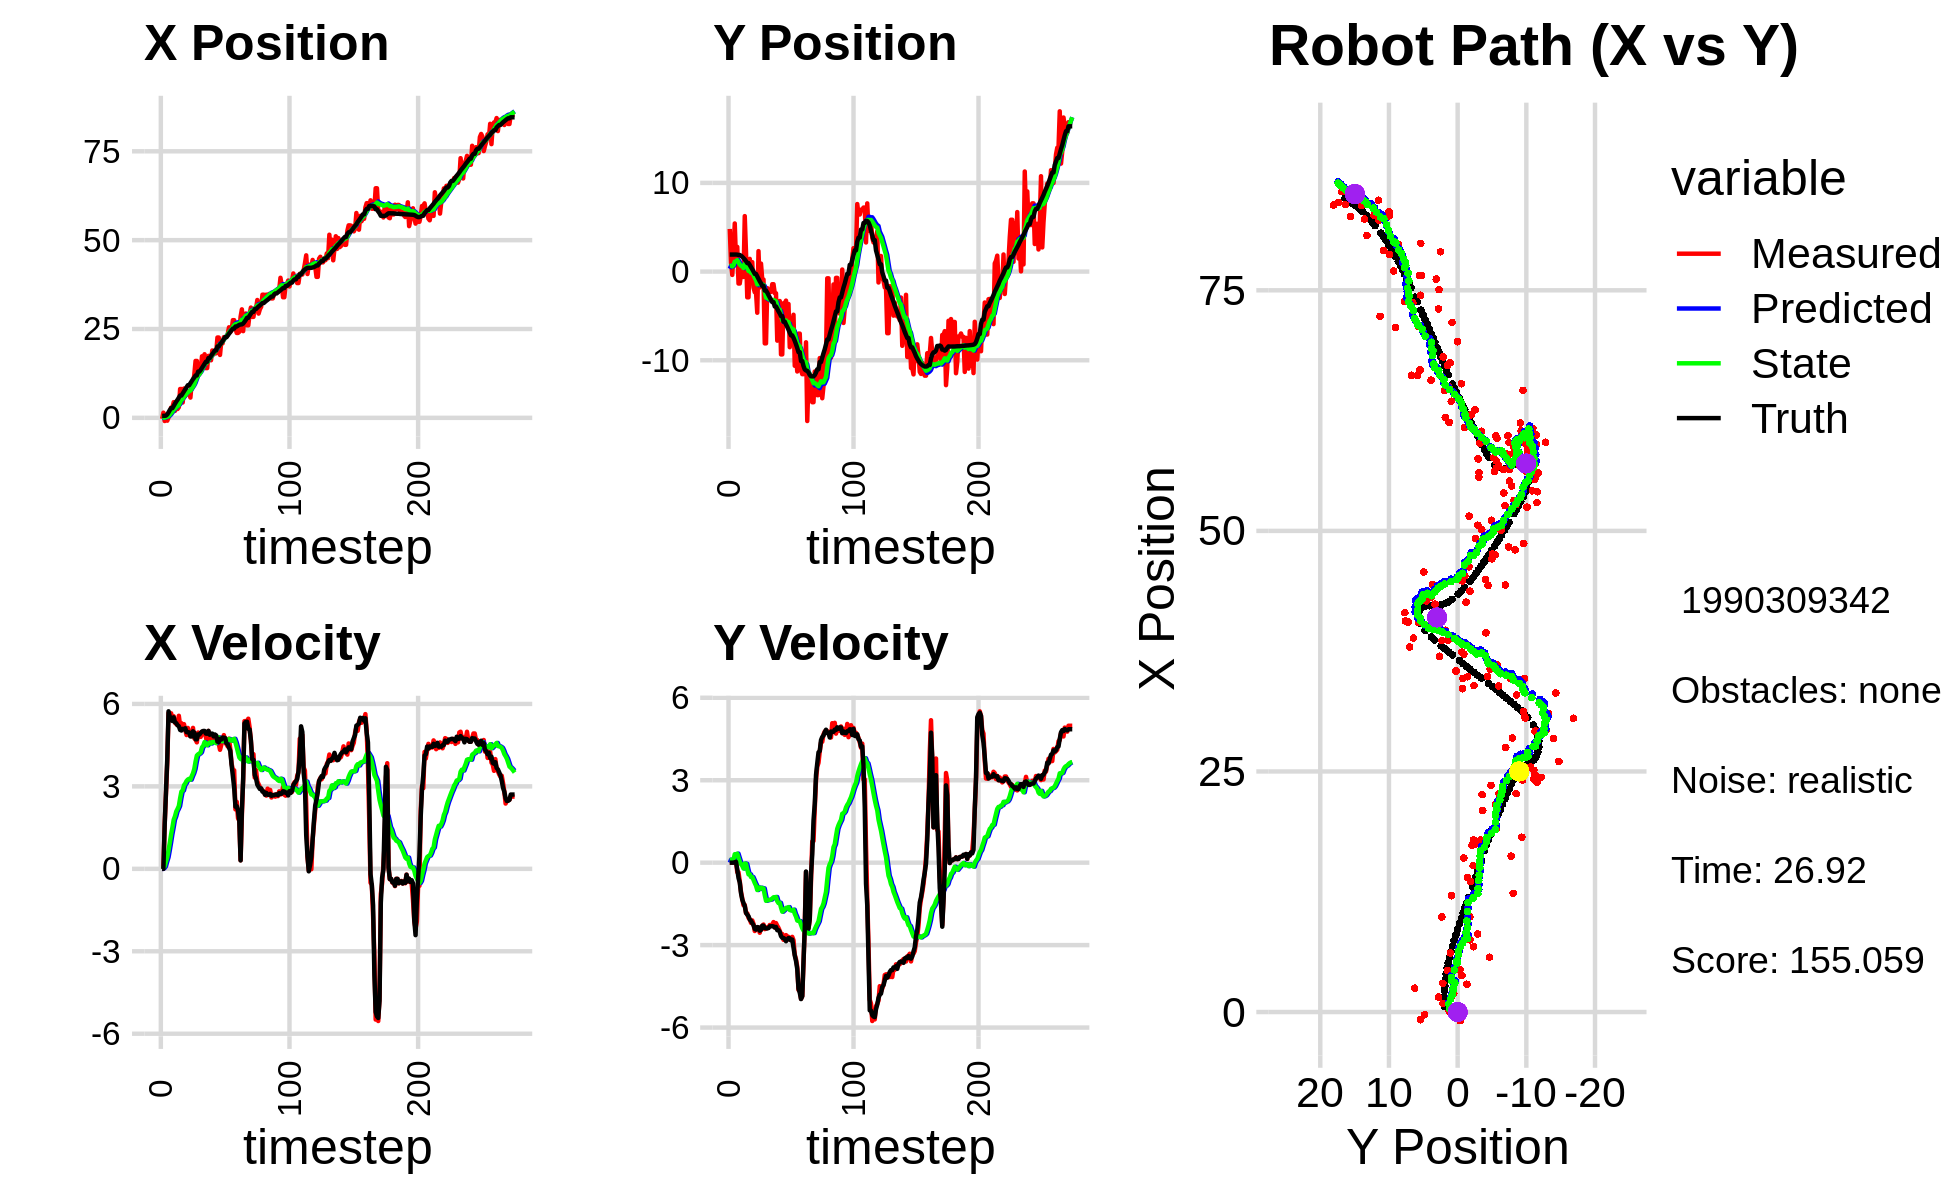

The data file committed next to this chart (first rows):
-2.803259491760479727e-01, 4.810526140740383205e+00, 0.000000000000000000e+00, 0.000000000000000000e+00, 0.000000000000000000e+00, 0.000000000000000000e+00, 0.000000000000000000e+00, 0.000000000000000000e+00, -1.889508847825451671e-02, 3.166552821207491153e-01, 0.000000000000000000e+00, 0.000000000000000000e+00, 5.618382095475218385e-01, 1.917947777685419908e+00, 0.000000000000000000e+00, 0.000000000000000000e+00, 0.000000000000000000e+00, -1.681050489423796535e-04
-2.803259491760479727e-01, 4.810526140740383205e+00, 0.000000000000000000e+00, 0.000000000000000000e+00, -1.889508847825451671e-02, 3.166552821207491153e-01, 0.000000000000000000e+00, 0.000000000000000000e+00, -3.681702536309240659e-02, 6.257194310111289237e-01, -3.181779326499709678e-03, 1.051744597687366417e-01, 5.618382095475218385e-01, 1.917947777685419908e+00, 0.000000000000000000e+00, 0.000000000000000000e+00, 0.000000000000000000e+00, -2.897674858104437590e-04
1.447058796771328648e+00, 1.005262144886061693e+00, 0.000000000000000000e+00, 0.000000000000000000e+00, -3.713520329574238055e-02, 6.362368769880025754e-01, -3.181779326499709678e-03, 1.051744597687366417e-01, 6.995889429408602700e-02, 6.592528910058987890e-01, 2.868250362043795257e-02, 1.055121106017790633e-01, 5.618382095475218385e-01, 1.917947777685419908e+00, 0.000000000000000000e+00, 0.000000000000000000e+00, 0.000000000000000000e+00, -1.613129861652851105e-04
-8.995036483606185795e-01, -3.750360094631081109e-01, 1.627999978948984294e+00, -3.699401381431917358e-04, 7.282714465612982746e-02, 6.698041020660766565e-01, 2.868250362043795257e-02, 1.055121106017790633e-01, 4.298801192820418671e-02, 5.829821523166152097e-01, 9.273139255177398343e-02, 5.565458898457615461e-02, 5.618382095475218385e-01, 1.917947760863091933e+00, 1.600000000000000089e+00, 0.000000000000000000e+00, 1.600000023841857910e+00, 2.272359561175107956e-04
9.045030472211795791e-01, 2.133842633028897318e+00, 2.741997420190583235e+00, 3.835688046872023482e-03, 5.226115118338158644e-02, 5.885476112150728190e-01, 9.273139255177398343e-02, 5.565458898457615461e-02, 2.083542834367920760e-01, 7.134805041295745331e-01, 2.671286870660055657e-01, 1.150967464209050328e-01, 6.230030655176304055e-01, 1.917947351951120982e+00, 2.799999999999999822e+00, 2.000000000000000042e-03, 2.799999952316284180e+00, -1.398865482769906521e-03
-8.061560986849495292e-01, 5.426892550410296501e+00, 3.860996283385747407e+00, 5.401017952880012886e-03, 2.350671521433926325e-01, 7.249901787716650503e-01, 2.671286870660055657e-01, 1.150967464209050328e-01, 2.780663392976699955e-01, 1.121638716254177881e+00, 4.191656799689053026e-01, 3.074464374459409122e-01, 9.547520278758582224e-01, 1.918581755581706849e+00, 4.000000000000000000e+00, 1.600000000000000033e-02, 4.000000000000000000e+00, -1.398865482769906521e-03
9.711450325740905720e-02, 1.224966565200325430e+00, 5.663588892180617229e+00, 6.824404211612306037e-02, 3.199829072945605257e-01, 1.152383359998772061e+00, 4.191656799689053026e-01, 3.074464374459409122e-01, 5.045759687305945151e-01, 1.147228941993727380e+00, 6.770901316844391005e-01, 2.957737810055547367e-01, 1.555746138471316931e+00, 1.924065212058071683e+00, 5.732000000000000206e+00, 3.099999999999999978e-02, 5.731999874114990234e+00, -1.204902771860361099e-02
1.559284925298725089e+00, 2.784332342944688676e+00, 5.597295574686184771e+00, -3.463293587684575514e-01, 5.722849818990384252e-01, 1.176806320094282876e+00, 6.770901316844391005e-01, 2.957737810055547367e-01, 8.606096579114732581e-01, 1.290013015507668559e+00, 9.572091890757259414e-01, 3.291078082451633913e-01, 2.198793471139877109e+00, 1.909965999762661015e+00, 5.522999999999999687e+00, -2.419999999999999929e-01, 5.527999877929687500e+00, 6.179562956094741821e-02
2.885339006577616328e+00, -1.345396534163309399e+00, 5.659177506791900569e+00, -3.501582667793994852e-01, 9.563305768190458744e-01, 1.322923796332184931e+00, 9.572091890757259414e-01, 3.291078082451633913e-01, 1.328777154019141760e+00, 1.048855526937549021e+00, 1.257360257010706306e+00, 1.805391995805913363e-01, 2.726560652249835570e+00, 1.872205958084887989e+00, 5.498999999999999666e+00, -5.560000000000000497e-01, 5.526999950408935547e+00, 6.179562956094741821e-02
2.885339006577616328e+00, -1.345396534163309399e+00, 5.485200137597944448e+00, -6.702653977759113202e-01, 1.454513179720212435e+00, 1.066909446895608182e+00, 1.257360257010706306e+00, 1.805391995805913363e-01, 1.765241938895590668e+00, 8.066407604710283952e-01, 1.507321588958833614e+00, 3.892778717632661145e-02, 2.726560652249835570e+00, 1.872205958084887989e+00, 5.379999999999999893e+00, -7.199999999999999734e-01, 5.427999973297119141e+00, 1.215924471616744995e-01
4.416613876544302819e+00, -3.440765064279062702e-01, 5.551603728843884866e+00, -1.060565640264328424e+00, 1.915974097791474096e+00, 8.105335391886610008e-01, 1.507321588958833614e+00, 3.892778717632661145e-02, 2.322185182111742296e+00, 6.543483787447744726e-01, 1.787397245375490495e+00, -5.685696745558381504e-02, 3.350244581570835933e+00, 1.791875012450021343e+00, 5.512999999999999901e+00, -1.110000000000000098e+00, 5.623000144958496094e+00, 1.887633055448532104e-01
1.953482210491918059e+00, 5.719823162738718603e-01, 5.313629938992391111e+00, -1.298550952462173891e+00, 2.500924906649291124e+00, 6.486626819992160620e-01, 1.787397245375490495e+00, -5.685696745558381504e-02, 2.596353796724396812e+00, 5.866115035783880938e-01, 1.911223642216369090e+00, -1.105119703460757524e-01, 3.979139387261824368e+00, 1.668916277509180590e+00, 5.333000000000000185e+00, -1.344999999999999973e+00, 5.500000000000000000e+00, 2.396833747625350952e-01
3.791700541655801171e+00, -6.052366125860429991e-01, 5.268289938140460649e+00, -1.547967717611144156e+00, 2.787476160946033676e+00, 5.755603065437805421e-01, 1.911223642216369090e+00, -1.105119703460757524e-01, 3.023497682257318964e+00, 4.037206386581146389e-01, 2.088435612360369120e+00, -2.127279868685292841e-01, 4.582964002779813306e+00, 1.518809474370373946e+00, 5.301000000000000156e+00, -1.467000000000000082e+00, 5.500000000000000000e+00, 2.857842445373535156e-01
2.478274405006521963e+00, 6.256939359114745969e+00, 5.227993140144744366e+00, -1.536127415890300663e+00, 3.232341243493356053e+00, 3.824478399712616938e-01, 2.088435612360369120e+00, -2.127279868685292841e-01, 3.289698475311904069e+00, 8.724204590372532930e-01, 2.179658222927367994e+00, -2.991928771391008657e-02, 5.086473524476365249e+00, 1.371067948768503797e+00, 5.224000000000000199e+00, -1.578999999999999959e+00, 5.456999778747558594e+00, 2.857842445373535156e-01
2.983271658069428067e+00, 2.161408431979791267e+00, 5.569328613128032401e+00, -1.835503463549950087e+00, 3.507664297604641046e+00, 8.694285302658623094e-01, 2.179658222927367994e+00, -2.991928771391008657e-02, 3.596207318780385798e+00, 9.146991255382705965e-01, 2.286689697669708643e+00, -4.210387942590149840e-02, 5.684721052511171102e+00, 1.172979183319512897e+00, 5.192000000000000171e+00, -1.820999999999999952e+00, 5.501999855041503906e+00, 3.183629512786865234e-01
8.112783610846788562e+00, -2.903535776568518134e+00, 5.210903575228084783e+00, -1.842338834605497633e+00, 3.824876288547356840e+00, 9.104887375956804973e-01, 2.286689697669708643e+00, -4.210387942590149840e-02, 4.357421754862933483e+00, 4.828194332508456976e-01, 2.570379679084042301e+00, -2.453995247821537107e-01, 6.276807844840177175e+00, 9.621597006575226541e-01, 5.054000000000000270e+00, -1.893000000000000016e+00, 5.396999835968017578e+00, 3.398379683494567871e-01
8.112783610846788562e+00, -2.903535776568518134e+00, 5.298919461593380120e+00, -2.006242080590127319e+00, 4.614459722771337979e+00, 4.582794807726303099e-01, 2.570379679084042301e+00, -2.453995247821537107e-01, 5.062152407179947744e+00, 7.588422210563344761e-02, 2.811079143165604144e+00, -4.256528633286106311e-01, 6.276807844840177175e+00, 9.621597006575226541e-01, 5.033000000000000362e+00, -1.947999999999999954e+00, 5.396999835968017578e+00, 3.619348406791687012e-01
4.317103922317174991e+00, 1.433328219053254582e+00, 5.132502870525526895e+00, -2.061401659837734712e+00, 5.343260321496508425e+00, 3.331893577277238172e-02, 2.811079143165604144e+00, -4.256528633286106311e-01, 5.337014669794592159e+00, 9.929198014344418899e-02, 2.852006850463509213e+00, -4.237799926089583780e-01, 6.855644285632707557e+00, 7.417522144402225459e-01, 5.092999999999999972e+00, -2.072000000000000064e+00, 5.498000144958496094e+00, 3.819165527820587158e-01
8.250653028647164433e+00, -1.303665213182412907e+00, 5.264127493231083754e+00, -2.191293532280084388e+00, 5.622215354840943036e+00, 5.691398088254834980e-02, 2.852006850463509213e+00, -4.237799926089583780e-01, 5.971624565230204240e+00, -1.370141225624668113e-01, 3.041011985383449190e+00, -5.241763048807921432e-01, 7.442848264958501936e+00, 5.052203612746744010e-01, 5.075000000000000178e+00, -2.116000000000000103e+00, 5.498000144958496094e+00, 3.944523036479949951e-01
6.140556275551056764e+00, 1.065872974271855567e+00, 5.048096822010190721e+00, -2.101366642547801700e+00, 6.275725763768549292e+00, -1.894317530505460201e-01, 3.041011985383449190e+00, -5.241763048807921432e-01, 6.341679464168196390e+00, -1.328332261468336828e-01, 3.104356648320196310e+00, -5.240827997468606725e-01, 8.026948988335359303e+00, 2.580258321329628735e-01, 5.113999999999999879e+00, -2.197999999999999954e+00, 5.565999984741210938e+00, 3.944523036479949951e-01
7.512712061308277178e+00, -1.799212389103307608e+00, 4.868367281535513236e+00, -2.225670858011343345e+00, 6.652115129000216065e+00, -1.852415061215197389e-01, 3.104356648320196310e+00, -5.240827997468606725e-01, 6.804075054684038726e+00, -3.975576902677474544e-01, 3.197829546568645487e+00, -6.270099472591326162e-01, 8.604837477494722719e+00, 2.835817459286715456e-03, 4.972999999999999865e+00, -2.270999999999999908e+00, 5.467000007629394531e+00, 4.288003742694854736e-01
6.787790120005876560e+00, -2.322148614363673147e+00, 5.126828955394962861e+00, -2.486529376552048642e+00, 7.123858009340903408e+00, -4.602586849936607383e-01, 3.197829546568645487e+00, -6.270099472591326162e-01, 7.166344462373797519e+00, -7.000453103423179835e-01, 3.248929716120750211e+00, -7.407023581141971569e-01, 9.176164686705652329e+00, -2.620704697260775595e-01, 4.975999999999999979e+00, -2.412999999999999812e+00, 5.530000209808349609e+00, 4.515784978866577148e-01
6.787790120005876560e+00, -2.322148614363673147e+00, 4.877595649356265994e+00, -2.365650380495769145e+00, 7.491237433985872940e+00, -7.741155461537376770e-01, 3.248929716120750211e+00, -7.407023581141971569e-01, 7.486295360790603759e+00, -9.753162693493024893e-01, 3.275164485961610694e+00, -8.356183098635121542e-01, 9.176164686705652329e+00, -2.620704697260775595e-01, 4.964000000000000412e+00, -2.435999999999999943e+00, 5.530000209808349609e+00, 4.515784978866577148e-01
5.696055472268475306e+00, -4.640759997835234962e+00, 4.825625212313248369e+00, -2.360450729508644319e+00, 7.813811809386765006e+00, -1.058878100335653771e+00, 3.275164485961610694e+00, -8.356183098635121542e-01, 7.669333348269373296e+00, -1.442454844019128046e+00, 3.243571445590148983e+00, -9.949463233215002367e-01, 9.746578275836240479e+00, -5.401359129361044120e-01, 4.820000000000000284e+00, -2.343999999999999861e+00, 5.359000205993652344e+00, 4.549293518066406250e-01
9.886514902293900064e+00, 2.307813353750914676e+00, 4.883690584205899299e+00, -2.382839156042883211e+00, 7.993690492828387839e+00, -1.541949476351277992e+00, 3.243571445590148983e+00, -9.949463233215002367e-01, 8.238547759817878458e+00, -1.237593303747281936e+00, 3.369768462856440827e+00, -9.012067527228702080e-01, 1.031813436758414859e+01, -8.189263868333326313e-01, 4.815999999999999837e+00, -2.350999999999999979e+00, 5.359000205993652344e+00, 4.539351463317871094e-01
9.883086919881199250e+00, -1.785620919955459129e+00, 5.128100305159444261e+00, -2.549729195272178561e+00, 8.575524606103522629e+00, -1.327713979019568891e+00, 3.369768462856440827e+00, -9.012067527228702080e-01, 8.768189455768371943e+00, -1.427109698731525045e+00, 3.476554022678328248e+00, -9.565702497366431745e-01, 1.087802892927098952e+01, -1.094111733628932326e+00, 5.004999999999999893e+00, -2.475999999999999979e+00, 5.584000110626220703e+00, 4.614109992980957031e-01
1.208883583544458240e+01, 9.015430882729992268e-01, 4.751310768081219216e+00, -2.355176150928991685e+00, 9.115844858036204812e+00, -1.522766723705189396e+00, 3.476554022678328248e+00, -9.565702497366431745e-01, 9.450038556806120482e+00, -1.349241370406271345e+00, 3.631244011290728935e+00, -9.109179271329145289e-01, 1.135410505551764970e+01, -1.330715231795073894e+00, 4.958000000000000185e+00, -2.450000000000000178e+00, 5.530000209808349609e+00, 4.601934850215911865e-01
1.601352077700321175e+01, -8.923077505882919258e-01, 4.699848186915743575e+00, -2.298967094737128569e+00, 9.813162957935192665e+00, -1.440333163119562832e+00, 3.631244011290728935e+00, -9.109179271329145289e-01, 1.044951807261202781e+01, -1.437704910107350686e+00, 3.902209059068278751e+00, -9.259955038204078503e-01, 1.192016226061293338e+01, -1.610025696788616401e+00, 4.714000000000000412e+00, -2.293000000000000149e+00, 5.242000102996826172e+00, 4.549362361431121826e-01
1.601352077700321175e+01, -8.923077505882919258e-01, 4.601934923961563229e+00, -2.251072064787719818e+00, 1.083973897851885582e+01, -1.530304460489391394e+00, 3.902209059068278751e+00, -9.259955038204078503e-01, 1.136319689298188074e+01, -1.516996866042136238e+00, 4.121573176431709840e+00, -9.364035829963713864e-01, 1.192016226061293338e+01, -1.610025696788616401e+00, 4.714000000000000412e+00, -2.293000000000000149e+00, 5.242000102996826172e+00, 4.549362361431121826e-01
1.233188742388771786e+01, -8.094380431483171989e+00, 4.959111248174354891e+00, -2.417541481956793969e+00, 1.177535421062505172e+01, -1.610637224341773477e+00, 4.121573176431709840e+00, -9.364035829963713864e-01, 1.186022377956347640e+01, -2.251093304170560749e+00, 4.169066232765755053e+00, -1.177619875797442761e+00, 1.301241499151333159e+01, -2.139867834459629581e+00, 4.892000000000000348e+00, -2.378000000000000114e+00, 5.439000129699707031e+00, 4.535935819149017334e-01
1.233188742388771786e+01, -8.094380431483171989e+00, 4.923156154170424514e+00, -2.400013556711285911e+00, 1.227713040284005253e+01, -2.368855291750305181e+00, 4.169066232765755053e+00, -1.177619875797442761e+00, 1.231060199209892758e+01, -2.930610514206626327e+00, 4.194757595343862278e+00, -1.387166153567057192e+00, 1.301241499151333159e+01, -2.139867834459629581e+00, 4.886999999999999567e+00, -2.387000000000000011e+00, 5.439000129699707031e+00, 4.535935819149017334e-01
1.355177318311601020e+01, -1.863672428510698698e+00, 4.800986885268508253e+00, -2.347095963037380439e+00, 1.273007775163331345e+01, -3.069327129563331980e+00, 4.194757595343862278e+00, -1.387166153567057192e+00, 1.283158113345879947e+01, -2.991566859277078549e+00, 4.244812506962629683e+00, -1.370809960072443046e+00, 1.348002630452295669e+01, -2.368186526346006460e+00, 4.945999999999999730e+00, -2.392999999999999794e+00, 5.493999958038330078e+00, 4.547103345394134521e-01
1.732160574198024605e+01, -2.087589137738145695e+00, 4.986314549676897023e+00, -2.370254670020754961e+00, 1.325606238415506155e+01, -3.128647855284322876e+00, 4.244812506962629683e+00, -1.370809960072443046e+00, 1.367381374795026261e+01, -3.067057109053550334e+00, 4.421681680500150868e+00, -1.360513638380574930e+00, 1.404942709195509565e+01, -2.643975310748563512e+00, 4.998000000000000220e+00, -2.378000000000000114e+00, 5.534999847412109375e+00, 4.437355101108551025e-01
1.521414273950479235e+01, -2.270544045259124122e+00, 4.891079548445222969e+00, -2.267205246500051619e+00, 1.411598191600027796e+01, -3.203108472891607938e+00, 4.421681680500150868e+00, -1.360513638380574930e+00, 1.423879304379603639e+01, -3.148230929566777636e+00, 4.477740055689018561e+00, -1.351526422861055732e+00, 1.461892706179364687e+01, -2.911552481526118008e+00, 5.017000000000000348e+00, -2.314000000000000057e+00, 5.525000095367431641e+00, 4.340555965900421143e-01
1.789482170372582459e+01, -2.295575790845092889e+00, 4.943410661250012161e+00, -2.277924118603246395e+00, 1.468656704936493895e+01, -3.283383571852882987e+00, 4.477740055689018561e+00, -1.351526422861055732e+00, 1.501157193086776331e+01, -3.224070439047946213e+00, 4.613212570322811956e+00, -1.341241229235361265e+00, 1.518945699950121409e+01, -3.174970202322491719e+00, 5.017000000000000348e+00, -2.314000000000000057e+00, 5.525000095367431641e+00, 4.317989051342010498e-01
1.399336510879460249e+01, -1.421063713248228666e+00, 4.801229054936682950e+00, -2.254021852136262716e+00, 1.547289318790004486e+01, -3.358194561971482361e+00, 4.613212570322811956e+00, -1.341241229235361265e+00, 1.533799300049282088e+01, -3.212421258152762249e+00, 4.563268017095226448e+00, -1.301260450311028993e+00, 1.576630026074702506e+01, -3.442239813066703125e+00, 4.921000000000000263e+00, -2.310000000000000053e+00, 5.435999870300292969e+00, 4.389247894287109375e-01
1.399336510879460249e+01, -1.421063713248228666e+00, 4.581830102605387367e+00, -2.161293306392506164e+00, 1.579431980220234344e+01, -3.342547303183865282e+00, 4.563268017095226448e+00, -1.301260450311028993e+00, 1.562234170988285697e+01, -3.196497593549838978e+00, 4.496028452463644243e+00, -1.260716257781698824e+00, 1.576630026074702506e+01, -3.442239813066703125e+00, 4.916000000000000369e+00, -2.321000000000000174e+00, 5.435999870300292969e+00, 4.407602548599243164e-01
1.742540830385136275e+01, -2.442973666050101578e+00, 5.017380828178345631e+00, -2.360702325819211467e+00, 1.607194455512922104e+01, -3.322569219328008749e+00, 4.496028452463644243e+00, -1.260716257781698824e+00, 1.622098621184351330e+01, -3.278463210084187729e+00, 4.563034745833298267e+00, -1.257501021700636379e+00, 1.680902677803649681e+01, -3.933210901704804030e+00, 5.019999999999999574e+00, -2.358999999999999986e+00, 5.546999931335449219e+00, 4.397743642330169678e-01
1.742540830385136275e+01, -2.442973666050101578e+00, 4.672633798463014188e+00, -2.198497154886684957e+00, 1.667728968642684251e+01, -3.404213312254251278e+00, 4.563034745833298267e+00, -1.257501021700636379e+00, 1.675304764275039915e+01, -3.347560261703675266e+00, 4.594540330223225055e+00, -1.248325147999451268e+00, 1.680902677803649681e+01, -3.933210901704804030e+00, 4.879999999999999893e+00, -2.338999999999999968e+00, 5.412000179290771484e+00, 4.397743642330169678e-01
1.619657975412374284e+01, -7.788359456099085421e+00, 4.730949699852181389e+00, -2.296779069003207052e+00, 1.721250167577272094e+01, -3.472392776503620215e+00, 4.594540330223225055e+00, -1.248325147999451268e+00, 1.712018300756414746e+01, -3.895669288485225756e+00, 4.560564891074989191e+00, -1.402796353104251104e+00, 1.737133795042626616e+01, -4.200791888562746657e+00, 4.919999999999999929e+00, -2.456999999999999851e+00, 5.499000072479248047e+00, 4.519638717174530029e-01
1.895734995609566553e+01, -5.561798505229230472e+00, 4.692943976713742416e+00, -2.373469187870128394e+00, 1.757623949667164709e+01, -4.035948923795650956e+00, 4.560564891074989191e+00, -1.402796353104251104e+00, 1.771347293224684449e+01, -4.204630464675682688e+00, 4.616508734272776415e+00, -1.470105864909909466e+00, 1.793700224130118670e+01, -4.480271868272680535e+00, 4.919999999999999929e+00, -2.456999999999999851e+00, 5.499000072479248047e+00, 4.682391881942749023e-01
1.786262959211799739e+01, -3.318227820528452998e+00, 4.772299808022468781e+00, -2.479523382343546523e+00, 1.817512380567412222e+01, -4.351641051166673435e+00, 4.616508734272776415e+00, -1.470105864909909466e+00, 1.815093324940427522e+01, -4.290546563271366409e+00, 4.609566320746271373e+00, -1.460181395694897910e+00, 1.840225797905618421e+01, -4.718445352894954148e+00, 4.818999999999999950e+00, -2.519000000000000128e+00, 5.436999797821044922e+00, 4.791773855686187744e-01
1.816267937431215884e+01, -9.341272406248894100e+00, 4.842884861370154503e+00, -2.596437937214387315e+00, 1.861188988147890200e+01, -4.436564702840856356e+00, 4.609566320746271373e+00, -1.460181395694897910e+00, 1.857746122664687505e+01, -4.914898853920260713e+00, 4.599876652480391570e+00, -1.633339662859853991e+00, 1.896501928570933160e+01, -5.013554148711242497e+00, 4.889000000000000234e+00, -2.672000000000000153e+00, 5.571000099182128906e+00, 4.921356737613677979e-01
1.816267937431215884e+01, -9.341272406248894100e+00, 4.842884861370154503e+00, -2.596437937214387315e+00, 1.903744889189491474e+01, -5.078232820206245890e+00, 4.599876652480391570e+00, -1.633339662859853991e+00, 1.896260818707084184e+01, -5.492995939789994786e+00, 4.574520905072442467e+00, -1.783049257059666992e+00, 1.896501928570933160e+01, -5.013554148711242497e+00, 4.855000000000000426e+00, -2.733000000000000096e+00, 5.571000099182128906e+00, 4.921356737613677979e-01
2.259956842649304321e+01, -3.569635205366396224e+00, 4.710959463344585707e+00, -2.807333110634095963e+00, 1.942006027757808440e+01, -5.671300865495961574e+00, 4.574520905072442467e+00, -1.783049257059666992e+00, 1.972967245817810777e+01, -5.514347110802816587e+00, 4.697960547397878273e+00, -1.741089113528954790e+00, 2.008035856496092464e+01, -5.643711619273695135e+00, 4.626999999999999780e+00, -2.741000000000000103e+00, 5.377999782562255859e+00, 5.374106764793395996e-01
2.259956842649304321e+01, -3.569635205366396224e+00, 4.552896629540975404e+00, -2.713141039921074693e+00, 2.019946851291789613e+01, -5.688456022155712333e+00, 4.697960547397878273e+00, -1.741089113528954790e+00, 2.042402748564468951e+01, -5.528316988191130044e+00, 4.783507749292627231e+00, -1.697550043880732940e+00, 2.008035856496092464e+01, -5.643711619273695135e+00, 4.607999999999999652e+00, -2.771999999999999797e+00, 5.377999782562255859e+00, 5.374106764793395996e-01
1.770215970308188957e+01, -3.274801067698086765e+00, 4.331194589845207332e+00, -2.635461091638804820e+00, 2.090237826057395054e+01, -5.698071992579203382e+00, 4.783507749292627231e+00, -1.697550043880732940e+00, 2.057917448117191128e+01, -5.509453982561750784e+00, 4.649654682440480080e+00, -1.644137377379476295e+00, 2.061142927374698175e+01, -5.963752321453761773e+00, 4.730000000000000426e+00, -2.858999999999999986e+00, 5.526999950408935547e+00, 5.466341376304626465e-01
2.155976501101686083e+01, -5.522915355766441436e+00, 4.512206019840449223e+00, -2.683746790313053854e+00, 2.104413994941596044e+01, -5.673867720299698547e+00, 4.649654682440480080e+00, -1.644137377379476295e+00, 2.108846368814199224e+01, -5.693029195968130729e+00, 4.664767327695608756e+00, -1.661467022710169772e+00, 2.106262403690855578e+01, -6.236056380037702240e+00, 4.705000000000000071e+00, -2.795999999999999819e+00, 5.473000049591064453e+00, 5.365686416625976562e-01
2.095315825950973476e+01, -3.653904490892290635e+00, 4.663154964058477070e+00, -2.699172077600522357e+00, 2.155494042091155293e+01, -5.859175898239147529e+00, 4.664767327695608756e+00, -1.661467022710169772e+00, 2.149724292706979512e+01, -5.693355429115999122e+00, 4.642163529624431462e+00, -1.616813022681614420e+00, 2.160916525161213997e+01, -6.556936315807154969e+00, 4.777999999999999581e+00, -2.741999999999999993e+00, 5.508999824523925781e+00, 5.247075557708740234e-01
2.270162111500535929e+01, -8.525228314378846761e+00, 4.864563406394073475e+00, -2.804326174828585483e+00, 2.196145928003223702e+01, -5.855036731384160475e+00, 4.642163529624431462e+00, -1.616813022681614420e+00, 2.204054018521398817e+01, -6.132631771168440160e+00, 4.676718941372086213e+00, -1.722155791879776743e+00, 2.216262823348111510e+01, -6.875495009718069817e+00, 4.772000000000000242e+00, -2.751999999999999780e+00, 5.508999824523925781e+00, 5.229462385177612305e-01
2.269806279156860640e+01, -6.025777988847340616e+00, 4.623723720743184273e+00, -2.752515287119817078e+00, 2.250821207935119617e+01, -6.304847350356418190e+00, 4.676718941372086213e+00, -1.722155791879776743e+00, 2.252444329290948488e+01, -6.312101356587040968e+00, 4.682208489353838488e+00, -1.735366622775545764e+00, 2.271162897352573040e+01, -7.196104102125906898e+00, 4.759999999999999787e+00, -2.830999999999999961e+00, 5.538000106811523438e+00, 5.369584560394287109e-01
2.269806279156860640e+01, -6.025777988847340616e+00, 4.535218926474218648e+00, -2.699828142748317727e+00, 2.299266414184486962e+01, -6.485638018864595900e+00, 4.682208489353838488e+00, -1.735366622775545764e+00, 2.295903734389899853e+01, -6.474540517743030854e+00, 4.666665440874961490e+00, -1.741745008709206566e+00, 2.271162897352573040e+01, -7.196104102125906898e+00, 4.570999999999999730e+00, -2.798000000000000043e+00, 5.359000205993652344e+00, 5.369584560394287109e-01
2.355673950882314927e+01, -4.867680840971002176e+00, 4.454661948637017588e+00, -2.821438184528959336e+00, 2.342570388798649361e+01, -6.648715018613951422e+00, 4.666665440874961490e+00, -1.741745008709206566e+00, 2.343044786909618082e+01, -6.522396069604356583e+00, 4.665078004634727549e+00, -1.710820529742675733e+00, 2.315285879359334587e+01, -7.463540129690122704e+00, 4.530000000000000249e+00, -3.088999999999999968e+00, 5.481999874114990234e+00, 5.645937919616699219e-01
2.547923117894720235e+01, -1.062423496665140910e+01, 4.735702743023015415e+00, -3.345134062040087564e+00, 2.389695566955965234e+01, -6.693478122578624401e+00, 4.665078004634727549e+00, -1.710820529742675733e+00, 2.405108831515010692e+01, -7.098161221359616135e+00, 4.726519295311037538e+00, -1.863079846201310286e+00, 2.367741018558267996e+01, -7.811684660629030219e+00, 4.402999999999999581e+00, -3.378000000000000114e+00, 5.550000190734863281e+00, 6.149849295616149902e-01
2.409223376933201166e+01, -9.445269874977112678e+00, 4.346550686973612798e+00, -3.513462770739109953e+00, 2.452374024468121050e+01, -7.284469205979747564e+00, 4.726519295311037538e+00, -1.863079846201310286e+00, 2.446842873879585412e+01, -7.530444191077072524e+00, 4.698712360236283914e+00, -1.962456750865265720e+00, 2.418870645756723192e+01, -8.191726737370638389e+00, 4.294999999999999929e+00, -3.576000000000000068e+00, 5.589000225067138672e+00, 6.798017621040344238e-01
2.465296445343837206e+01, -1.126538734899037841e+01, 3.830877461427548702e+00, -3.785944474011091909e+00, 2.493829997481948269e+01, -7.726689866163598985e+00, 4.698712360236283914e+00, -1.962456750865265720e+00, 2.487903007740471040e+01, -8.101914174245704814e+00, 4.661435234651136739e+00, -2.106757256724827609e+00, 2.466666036863495037e+01, -8.609827093665643361e+00, 3.778999999999999915e+00, -3.871999999999999886e+00, 5.410999774932861328e+00, 7.794990539550781250e-01
2.748897677633545200e+01, -6.994579367140717707e+00, 3.596626257521718717e+00, -4.631498000584237218e+00, 2.534517360086982407e+01, -8.312589899918187086e+00, 4.661435234651136739e+00, -2.106757256724827609e+00, 2.551128355597824893e+01, -8.273113959892191005e+00, 4.709117410162516393e+00, -2.119937453136902850e+00, 2.510052400801680861e+01, -9.084624342183102996e+00, 3.375999999999999890e+00, -4.583999999999999631e+00, 5.692999839782714844e+00, 9.105136990547180176e-01
2.748897677633545200e+01, -6.994579367140717707e+00, 3.585586350953105406e+00, -4.617281537282764248e+00, 2.598219529699450092e+01, -8.485107705205880535e+00, 4.709117410162516393e+00, -2.119937453136902850e+00, 2.608513966539108964e+01, -8.429247013273695188e+00, 4.731138463792537330e+00, -2.127360872642522605e+00, 2.510052400801680861e+01, -9.084624342183102996e+00, 2.951000000000000068e+00, -4.732999999999999652e+00, 5.578000068664550781e+00, 9.105136990547180176e-01
2.512791943545425255e+01, -1.108400701783300413e+01, 2.163497655780973972e+00, -4.953110655079142610e+00, 2.655825351177034221e+01, -8.641983100537947493e+00, 4.731138463792537330e+00, -2.127360872642522605e+00, 2.632677796179920193e+01, -8.949831666258374341e+00, 4.598906410176718751e+00, -2.259539339185660634e+00, 2.569688135352829050e+01, -1.008454137353555247e+01, 2.262000000000000011e+00, -4.963000000000000078e+00, 5.453999996185302734e+00, 1.158977150917053223e+00
2.388717681209766042e+01, -1.156789451145684566e+01, 2.436874861490916810e+00, -4.853597061662970447e+00, 2.678666860281687434e+01, -9.175785600176940449e+00, 4.598906410176718751e+00, -2.259539339185660634e+00, 2.642943239993460125e+01, -9.471864169734104166e+00, 4.424074134331264396e+00, -2.385351049365834086e+00, 2.569688135352829050e+01, -1.008454137353555247e+01, 2.281000000000000139e+00, -4.862000000000000099e+00, 5.370999813079833984e+00, 1.105489253997802734e+00
2.388717681209766042e+01, -1.156789451145684566e+01, 1.839658676419087868e+00, -3.664103597370445442e+00, 2.687183981336772831e+01, -9.710399274670686864e+00, 4.424074134331264396e+00, -2.385351049365834086e+00, 2.649090591080862467e+01, -9.917293083277742838e+00, 4.233116614738998251e+00, -2.467683118416289734e+00, 2.594297224258338730e+01, -1.065123467873943319e+01, 2.105999999999999872e+00, -3.600000000000000089e+00, 4.171000003814697266e+00, 1.105489253997802734e+00
... 215 more rows
